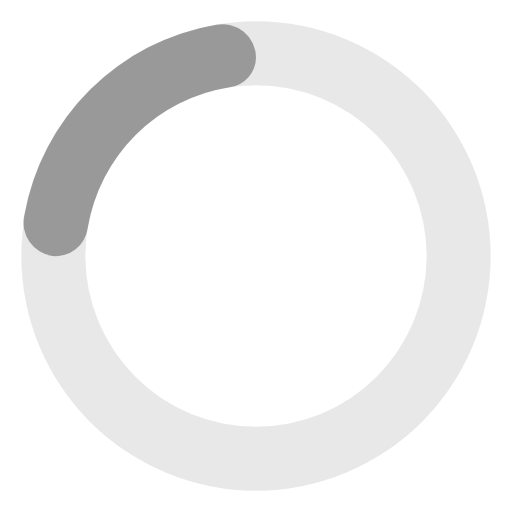
t = 0.00 s
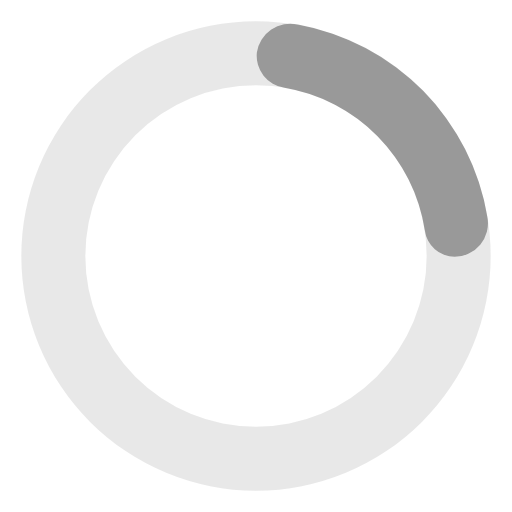
t = 0.19 s
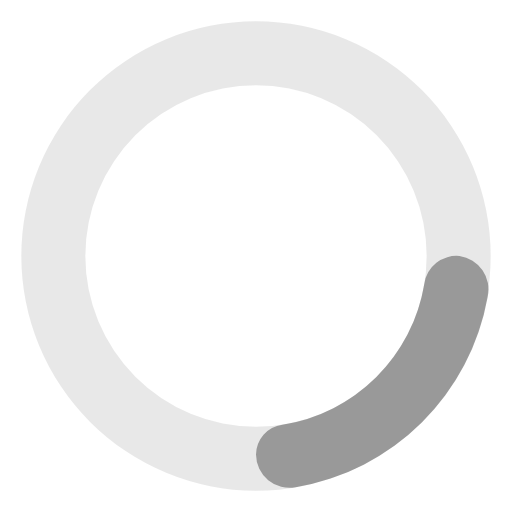
t = 0.38 s
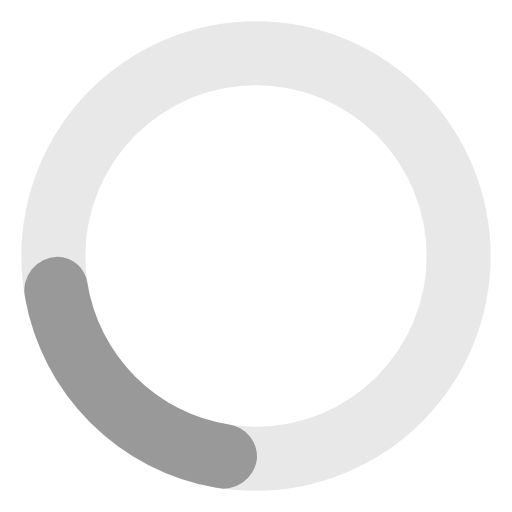
t = 0.56 s

The animated SVG that drew these frames (rendered in a browser with its animation timeline set to each time). Animation: 1 SMIL element (animateTransform=1); one cycle of 0.75 s, repeats indefinitely.

<svg fill="#5E5E5E91" viewBox="0 0 24 24" xmlns="http://www.w3.org/2000/svg">
    <path d="M12,1A11,11,0,1,0,23,12,11,11,0,0,0,12,1Zm0,19a8,8,0,1,1,8-8A8,8,0,0,1,12,20Z" opacity=".25" />
    <path
        d="M10.14,1.16a11,11,0,0,0-9,8.92A1.59,1.59,0,0,0,2.46,12,1.52,1.52,0,0,0,4.11,10.7a8,8,0,0,1,6.66-6.61A1.42,1.42,0,0,0,12,2.69h0A1.57,1.57,0,0,0,10.14,1.16Z">
        <animateTransform attributeName="transform" type="rotate" dur="0.75s" values="0 12 12;360 12 12"
            repeatCount="indefinite" />
    </path>
</svg>
